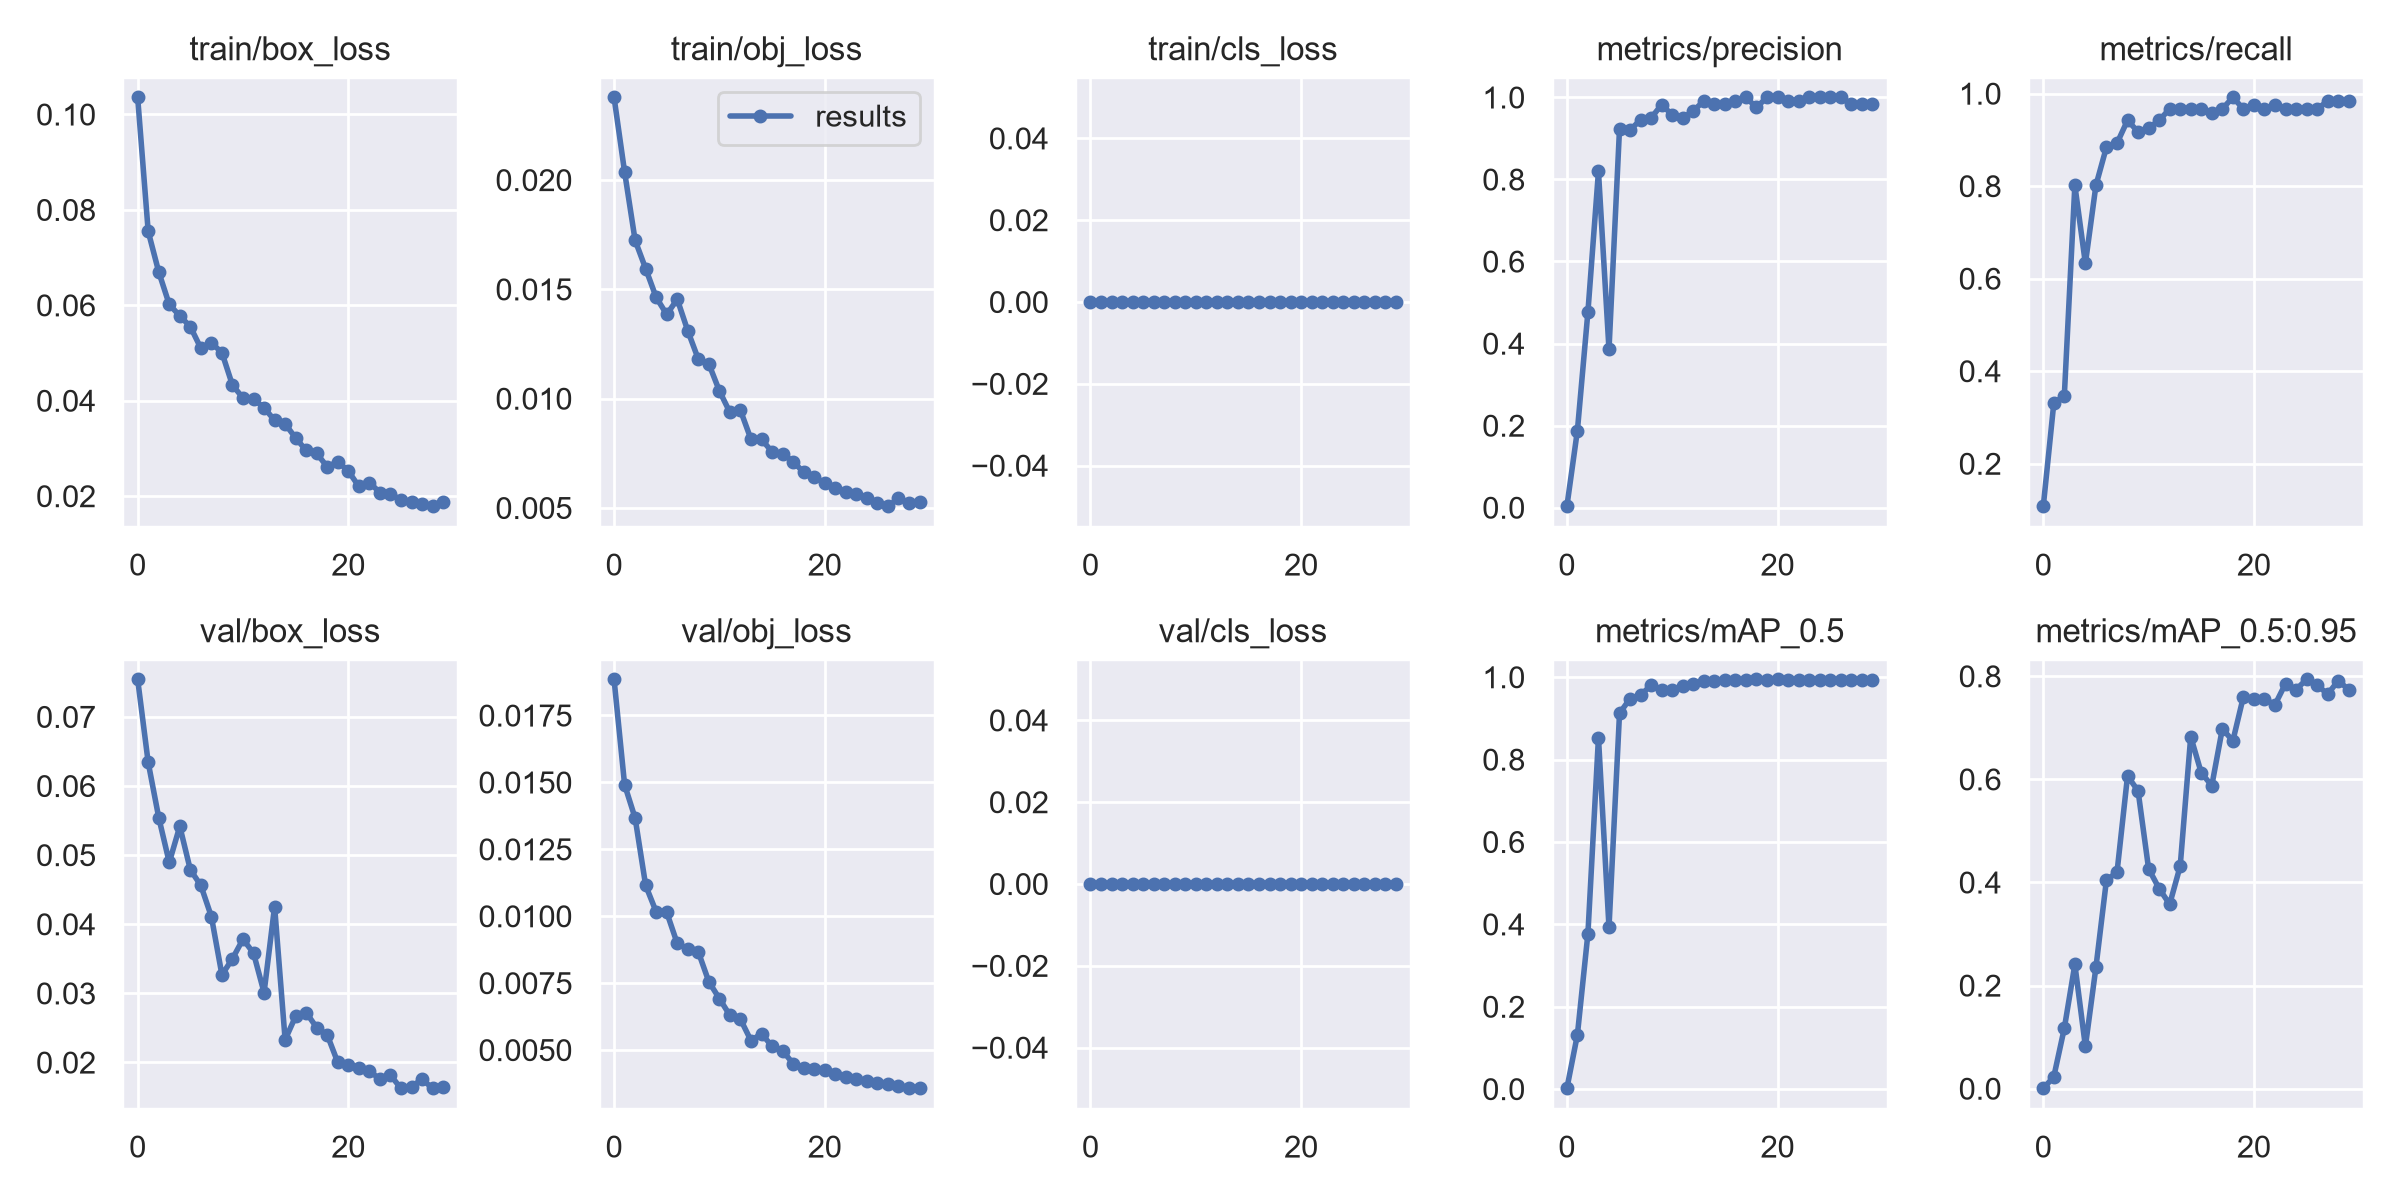

Values plotted in this chart, from the file beside it:
epoch, train/box_loss, train/obj_loss, train/cls_loss, metrics/precision, metrics/recall, metrics/mAP_0.5, metrics/mAP_0.5:0.95, val/box_loss, val/obj_loss, val/cls_loss, x/lr0, x/lr1, x/lr2
0, 0.1036, 0.02378, 0, 0.002795, 0.1074, 0.001346, 0.0002476, 0.07541, 0.01885, 0, 0.0012, 0.0012, 0.0892
1, 0.07548, 0.02037, 0, 0.1877, 0.3306, 0.1317, 0.02297, 0.0634, 0.01491, 0, 0.002331, 0.002331, 0.07823
2, 0.06699, 0.01724, 0, 0.4773, 0.3471, 0.3776, 0.1172, 0.05543, 0.01367, 0, 0.003381, 0.003381, 0.06718
3, 0.06017, 0.01595, 0, 0.8195, 0.8016, 0.8534, 0.2409, 0.04893, 0.01115, 0, 0.004352, 0.004352, 0.05605
4, 0.05777, 0.01463, 0, 0.3856, 0.6328, 0.3926, 0.08183, 0.05416, 0.01016, 0, 0.005243, 0.005243, 0.04484
5, 0.05552, 0.01385, 0, 0.9238, 0.8016, 0.9123, 0.2353, 0.04787, 0.01014, 0, 0.006054, 0.006054, 0.03355
6, 0.05099, 0.01455, 0, 0.9207, 0.8843, 0.9478, 0.4048, 0.0456, 0.008981, 0, 0.006785, 0.006785, 0.02218
7, 0.05211, 0.0131, 0, 0.9452, 0.8926, 0.9564, 0.4194, 0.04109, 0.008783, 0, 0.007436, 0.007436, 0.01074
8, 0.05007, 0.0118, 0, 0.95, 0.9421, 0.9805, 0.6064, 0.03267, 0.008665, 0, 0.00736, 0.00736, 0.00736
9, 0.04326, 0.01159, 0, 0.9822, 0.9174, 0.9696, 0.5776, 0.03501, 0.007549, 0, 0.00736, 0.00736, 0.00736
10, 0.04057, 0.01035, 0, 0.9573, 0.9255, 0.9681, 0.4266, 0.03783, 0.006922, 0, 0.00703, 0.00703, 0.00703
11, 0.04031, 0.009369, 0, 0.95, 0.9419, 0.9781, 0.3882, 0.03581, 0.006293, 0, 0.0067, 0.0067, 0.0067
12, 0.03853, 0.009465, 0, 0.9669, 0.9669, 0.984, 0.3576, 0.0301, 0.00615, 0, 0.00637, 0.00637, 0.00637
13, 0.03587, 0.008138, 0, 0.9913, 0.9669, 0.9908, 0.4315, 0.04255, 0.005351, 0, 0.00604, 0.00604, 0.00604
14, 0.03513, 0.008139, 0, 0.9831, 0.9669, 0.9913, 0.6828, 0.02329, 0.005612, 0, 0.00571, 0.00571, 0.00571
15, 0.03219, 0.007566, 0, 0.9832, 0.9669, 0.9924, 0.6125, 0.02669, 0.005137, 0, 0.00538, 0.00538, 0.00538
16, 0.02957, 0.007486, 0, 0.9915, 0.9587, 0.9924, 0.5878, 0.02721, 0.00497, 0, 0.00505, 0.00505, 0.00505
17, 0.02895, 0.007119, 0, 1, 0.9669, 0.9936, 0.698, 0.02504, 0.004493, 0, 0.00472, 0.00472, 0.00472
18, 0.02613, 0.00663, 0, 0.9756, 0.9917, 0.9944, 0.6746, 0.02398, 0.004324, 0, 0.00439, 0.00439, 0.00439
19, 0.02722, 0.006399, 0, 1, 0.9669, 0.9942, 0.7602, 0.02, 0.004287, 0, 0.00406, 0.00406, 0.00406
20, 0.02525, 0.006159, 0, 1, 0.9752, 0.9946, 0.7563, 0.01961, 0.00427, 0, 0.00373, 0.00373, 0.00373
21, 0.02202, 0.005895, 0, 0.9915, 0.9669, 0.9932, 0.7556, 0.01914, 0.004093, 0, 0.0034, 0.0034, 0.0034
22, 0.02284, 0.005719, 0, 0.9916, 0.9751, 0.994, 0.7448, 0.0187, 0.003986, 0, 0.00307, 0.00307, 0.00307
23, 0.02074, 0.00565, 0, 1, 0.9668, 0.9935, 0.7856, 0.01763, 0.003909, 0, 0.00274, 0.00274, 0.00274
24, 0.02051, 0.005465, 0, 1, 0.9669, 0.994, 0.7741, 0.01817, 0.003827, 0, 0.00241, 0.00241, 0.00241
25, 0.01917, 0.005235, 0, 1, 0.9669, 0.9937, 0.7938, 0.01623, 0.003755, 0, 0.00208, 0.00208, 0.00208
26, 0.01867, 0.005066, 0, 1, 0.9669, 0.9938, 0.7831, 0.01651, 0.003715, 0, 0.00175, 0.00175, 0.00175
27, 0.01832, 0.005442, 0, 0.9834, 0.9835, 0.9942, 0.765, 0.01756, 0.003671, 0, 0.00142, 0.00142, 0.00142
28, 0.01782, 0.005225, 0, 0.9834, 0.9835, 0.9941, 0.7912, 0.01627, 0.00359, 0, 0.00109, 0.00109, 0.00109
29, 0.01867, 0.005281, 0, 0.9833, 0.9835, 0.9941, 0.774, 0.01639, 0.003563, 0, 0.00076, 0.00076, 0.00076
